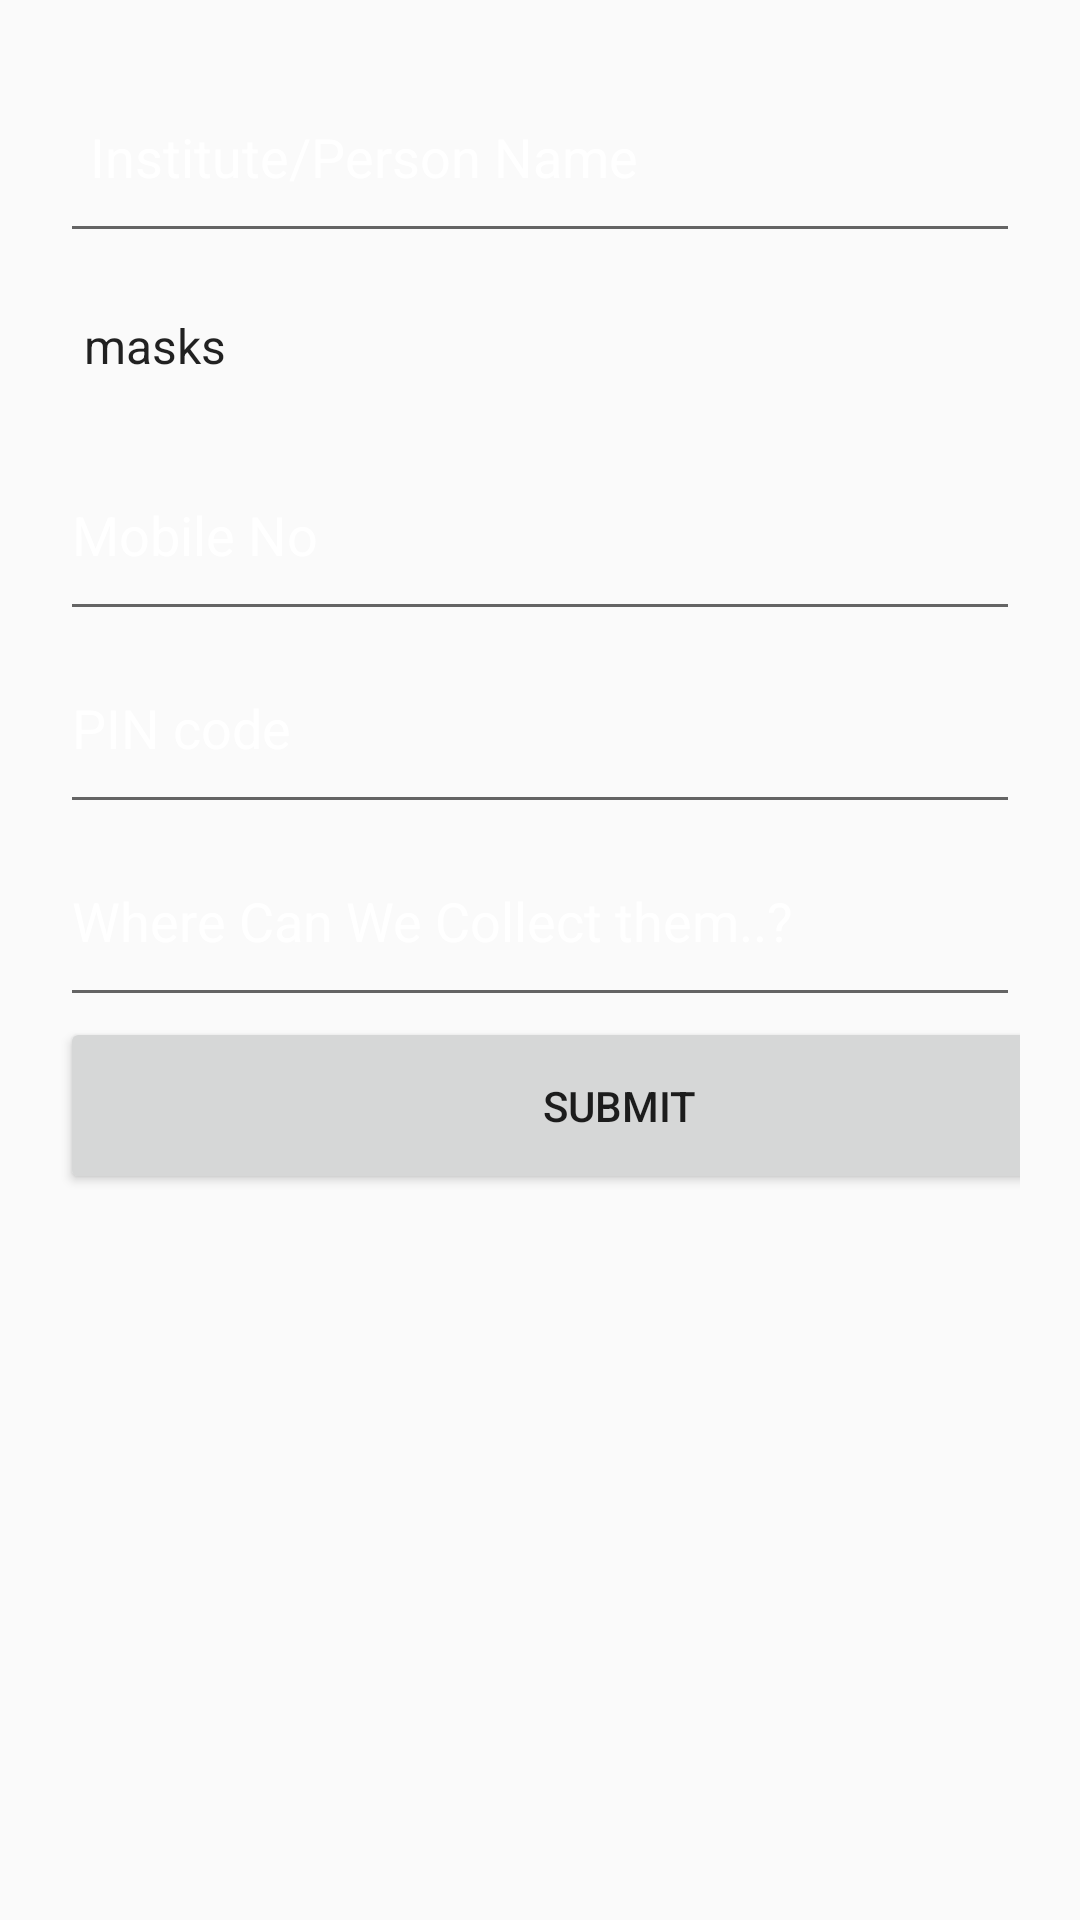

Android layout source for this screen:
<!-- AndroidManifest.xml: application theme AppTheme -->
<!-- res/layout/activity_instruments.xml -->
<?xml version="1.0" encoding="utf-8"?>
<LinearLayout xmlns:android="http://schemas.android.com/apk/res/android"
    xmlns:app="http://schemas.android.com/apk/res-auto"
    xmlns:tools="http://schemas.android.com/tools"
    android:layout_width="match_parent"
    android:layout_height="match_parent"
    android:background="@drawable/background"
    android:orientation="vertical"
    android:padding="20dp"
    tools:context=".instruments">


    <EditText
        android:id="@+id/nameText"
        android:layout_width="match_parent"
        android:layout_height="wrap_content"
        android:ems="10"
        android:hint="Institute/Person Name "
        android:inputType="textPersonName"
        android:paddingStart="10dp"
        android:paddingLeft="10dp"
        android:paddingTop="20dp"
        android:paddingEnd="10dp"
        android:paddingRight="10dp"
        android:paddingBottom="20dp"
        android:textColorHint="#FFFFFF" />

    <Spinner
        android:id="@+id/spinner"
        android:layout_width="368dp"
        android:layout_height="wrap_content"
        android:entries="@array/equipment"
        android:paddingTop="20dp"
        android:paddingEnd="10dp"
        android:paddingRight="10dp"
        android:paddingBottom="20dp" />

    <EditText
        android:id="@+id/phno"
        android:layout_width="match_parent"
        android:layout_height="wrap_content"
        android:ems="10"
        android:hint="Mobile No"
        android:inputType="phone"
        android:paddingTop="20dp"
        android:paddingBottom="20dp"
        android:textColorHint="#FFFFFF" />

    <EditText
        android:id="@+id/pincode"
        android:layout_width="match_parent"
        android:layout_height="wrap_content"
        android:ems="10"
        android:hint="PIN code"
        android:inputType="number"
        android:paddingTop="20dp"
        android:paddingBottom="20dp"
        android:textColorHint="#FFFFFF" />

    <EditText
        android:id="@+id/address"
        android:layout_width="match_parent"
        android:layout_height="wrap_content"
        android:ems="10"
        android:hint="Where Can We Collect them..?"
        android:inputType="textPostalAddress"
        android:paddingTop="20dp"
        android:paddingBottom="20dp"
        android:textColorHint="#FFFFFF" />

    <Button
        android:id="@+id/submit"
        android:layout_width="373dp"
        android:layout_height="wrap_content"
        android:onClick="submit"
        android:paddingTop="20dp"
        android:paddingBottom="20dp"
        android:text="submit" />

</LinearLayout>
<!-- resources referenced by this layout -->
<resources>
  <string-array name="equipment">
          <item>masks</item>
          <item>gloves</item>
          <item>sanitizers</item>
          <item>beds</item>
          <item>other</item>
      </string-array>
  <style name="AppTheme" parent="Theme.AppCompat.Light.DarkActionBar">
          
          <item name="colorPrimary">@color/colorPrimary</item>
          <item name="colorPrimaryDark">@color/colorPrimaryDark</item>
          <item name="colorAccent">@color/colorAccent</item>
      </style>
  <color name="colorPrimary">#34409C</color>
  <color name="colorPrimaryDark">#4762A7</color>
  <color name="colorAccent">#D81B60</color>
</resources>
